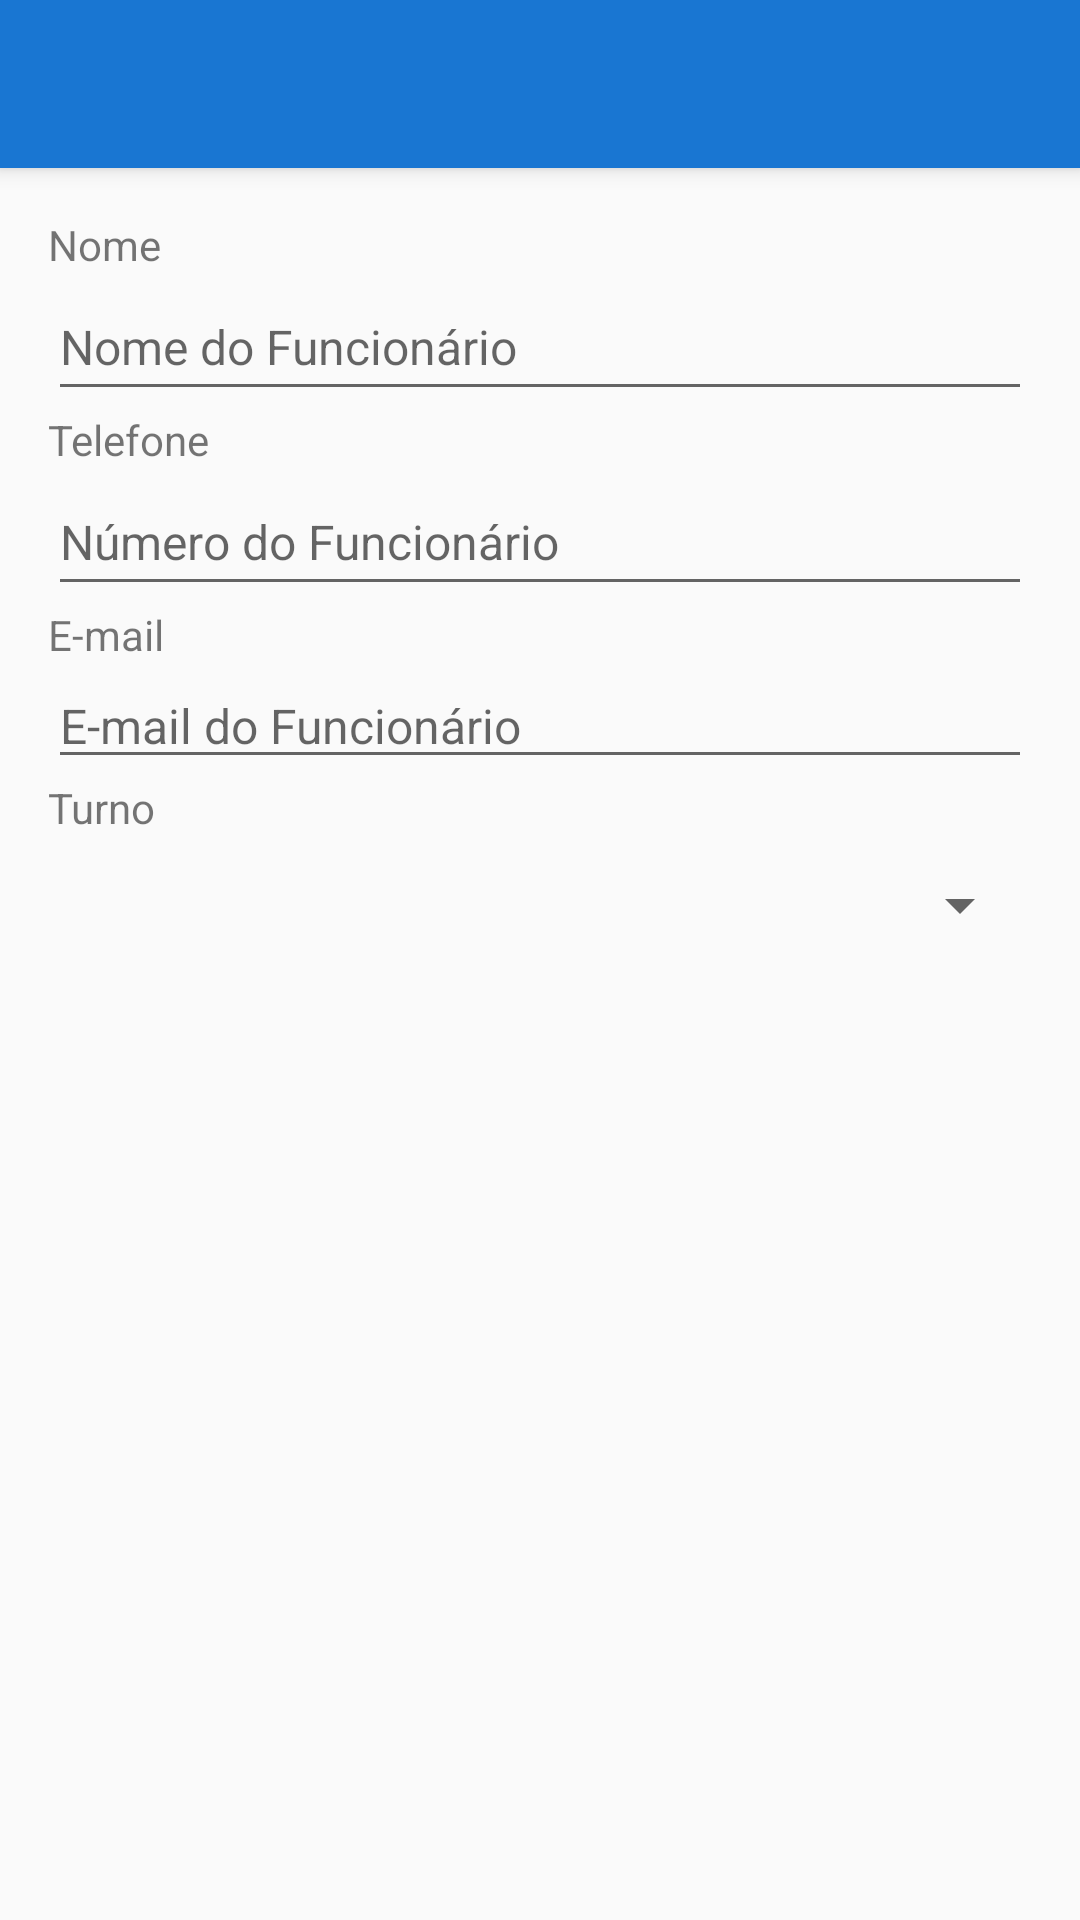

Android layout source for this screen:
<!-- AndroidManifest.xml: application theme AppTheme -->
<!-- res/layout/act_cadastro_usuario.xml -->
<?xml version="1.0" encoding="utf-8"?>
<android.support.design.widget.CoordinatorLayout xmlns:android="http://schemas.android.com/apk/res/android"
    xmlns:app="http://schemas.android.com/apk/res-auto"
    xmlns:tools="http://schemas.android.com/tools"
    android:layout_width="match_parent"
    android:layout_height="match_parent"
    tools:context=".View.ActCadastroUsuario">

    <android.support.design.widget.AppBarLayout
        android:layout_width="match_parent"
        android:layout_height="wrap_content"
        android:theme="@style/AppTheme.AppBarOverlay">

        <android.support.v7.widget.Toolbar
            android:id="@+id/toolbar"
            android:layout_width="match_parent"
            android:layout_height="?attr/actionBarSize"
            android:background="?attr/colorPrimary"
            app:popupTheme="@style/AppTheme.PopupOverlay" />

    </android.support.design.widget.AppBarLayout>

    <include layout="@layout/content_act_cadastro_usuario" />

</android.support.design.widget.CoordinatorLayout>
<!-- res/layout/content_act_cadastro_usuario.xml (included above) -->
<?xml version="1.0" encoding="utf-8"?>
<android.support.constraint.ConstraintLayout xmlns:android="http://schemas.android.com/apk/res/android"
    xmlns:app="http://schemas.android.com/apk/res-auto"
    xmlns:tools="http://schemas.android.com/tools"
    android:layout_width="match_parent"
    android:layout_height="match_parent"
    app:layout_behavior="@string/appbar_scrolling_view_behavior"
    tools:context=".View.Usuario.ActCadastroUsuario"
    tools:layout_editor_absoluteY="81dp"
    tools:showIn="@layout/act_cadastro_usuario">

    <ScrollView
        android:layout_width="match_parent"
        android:layout_height="match_parent">

        <android.support.constraint.ConstraintLayout
            android:layout_width="match_parent"
            android:layout_height="match_parent">

            <EditText
                android:id="@+id/txtNome"
                android:layout_width="0dp"
                android:layout_height="46dp"
                android:ems="10"
                android:hint="Nome do Funcionário"
                android:inputType="textPersonName"
                android:textSize="16dp"
                app:layout_constraintEnd_toEndOf="@+id/lblNumeroTelefone"
                app:layout_constraintHorizontal_bias="0.0"
                app:layout_constraintStart_toStartOf="@+id/lblNumeroTelefone"
                app:layout_constraintTop_toBottomOf="@+id/lblNumeroTelefone" />

            <TextView
                android:id="@+id/lblTelefone"
                android:layout_width="0dp"
                android:layout_height="wrap_content"
                android:text="Telefone"
                android:textSize="14dp"
                app:layout_constraintEnd_toEndOf="@+id/txtNome"
                app:layout_constraintStart_toStartOf="@+id/txtNome"
                app:layout_constraintTop_toBottomOf="@+id/txtNome" />

            <TextView
                android:id="@+id/lblNumeroTelefone"
                android:layout_width="0dp"
                android:layout_height="wrap_content"
                android:layout_marginEnd="16dp"
                android:layout_marginLeft="16dp"
                android:layout_marginRight="16dp"
                android:layout_marginStart="16dp"
                android:layout_marginTop="16dp"
                android:text="Nome"
                android:textSize="14dp"
                app:layout_constraintEnd_toEndOf="parent"
                app:layout_constraintStart_toStartOf="parent"
                app:layout_constraintTop_toTopOf="parent" />

            <EditText
                android:id="@+id/txtNumeroTelefone"
                android:layout_width="0dp"
                android:layout_height="46dp"
                android:digits="@string/apenasFormatoTelefone"
                android:ems="10"
                android:hint="Número do Funcionário"
                android:imeOptions="actionNext"
                android:inputType="number|text"
                android:maxLength="15"
                android:textSize="16dp"
                app:layout_constraintEnd_toEndOf="@+id/lblTelefone"
                app:layout_constraintStart_toStartOf="@+id/lblTelefone"
                app:layout_constraintTop_toBottomOf="@+id/lblTelefone" />

            <TextView
                android:id="@+id/lblTurno"
                android:layout_width="0dp"
                android:layout_height="wrap_content"
                android:text="Turno"
                android:textSize="14dp"
                app:layout_constraintEnd_toEndOf="@+id/txtEmail"
                app:layout_constraintHorizontal_bias="0.0"
                app:layout_constraintStart_toStartOf="@+id/txtEmail"
                app:layout_constraintTop_toBottomOf="@+id/txtEmail" />

            <Spinner
                android:id="@+id/spinnerTurno"
                android:layout_width="0dp"
                android:layout_height="46dp"
                android:layout_marginBottom="8dp"
                android:textSize="20dp"
                app:layout_constraintBottom_toBottomOf="parent"
                app:layout_constraintEnd_toEndOf="@+id/lblTurno"
                app:layout_constraintHorizontal_bias="0.0"
                app:layout_constraintStart_toStartOf="@+id/lblTurno"
                app:layout_constraintTop_toBottomOf="@+id/lblTurno"
                app:layout_constraintVertical_bias="0.0" />

            <TextView
                android:id="@+id/textView"
                android:layout_width="0dp"
                android:layout_height="wrap_content"
                android:text="E-mail"
                android:textSize="14dp"
                app:layout_constraintEnd_toEndOf="@+id/txtNumeroTelefone"
                app:layout_constraintStart_toStartOf="@+id/txtNumeroTelefone"
                app:layout_constraintTop_toBottomOf="@+id/txtNumeroTelefone" />

            <EditText
                android:id="@+id/txtEmail"
                android:layout_width="0dp"
                android:layout_height="wrap_content"
                android:ems="10"
                android:hint="E-mail do Funcionário"
                android:inputType="textEmailAddress"
                android:textSize="16dp"
                app:layout_constraintEnd_toEndOf="@+id/textView"
                app:layout_constraintStart_toStartOf="@+id/textView"
                app:layout_constraintTop_toBottomOf="@+id/textView" />

        </android.support.constraint.ConstraintLayout>

    </ScrollView>


</android.support.constraint.ConstraintLayout>
<!-- resources referenced by this layout -->
<resources>
  <string name="apenasFormatoTelefone">)(0123456789-</string>
  <style name="AppTheme.AppBarOverlay" parent="ThemeOverlay.AppCompat.Dark.ActionBar" />
  <style name="AppTheme.PopupOverlay" parent="ThemeOverlay.AppCompat.Light" />
  <style name="AppTheme" parent="Theme.AppCompat.Light.DarkActionBar">
          
          <item name="colorPrimary">@color/colorPrimary</item>
          <item name="colorPrimaryDark">@color/colorPrimaryDark</item>
          <item name="colorAccent">@color/colorAccent</item>
      </style>
  <color name="colorPrimary">#1976D2</color>
  <color name="colorPrimaryDark">#42A5F5</color>
  <color name="colorAccent">#e5ad54</color>
</resources>
